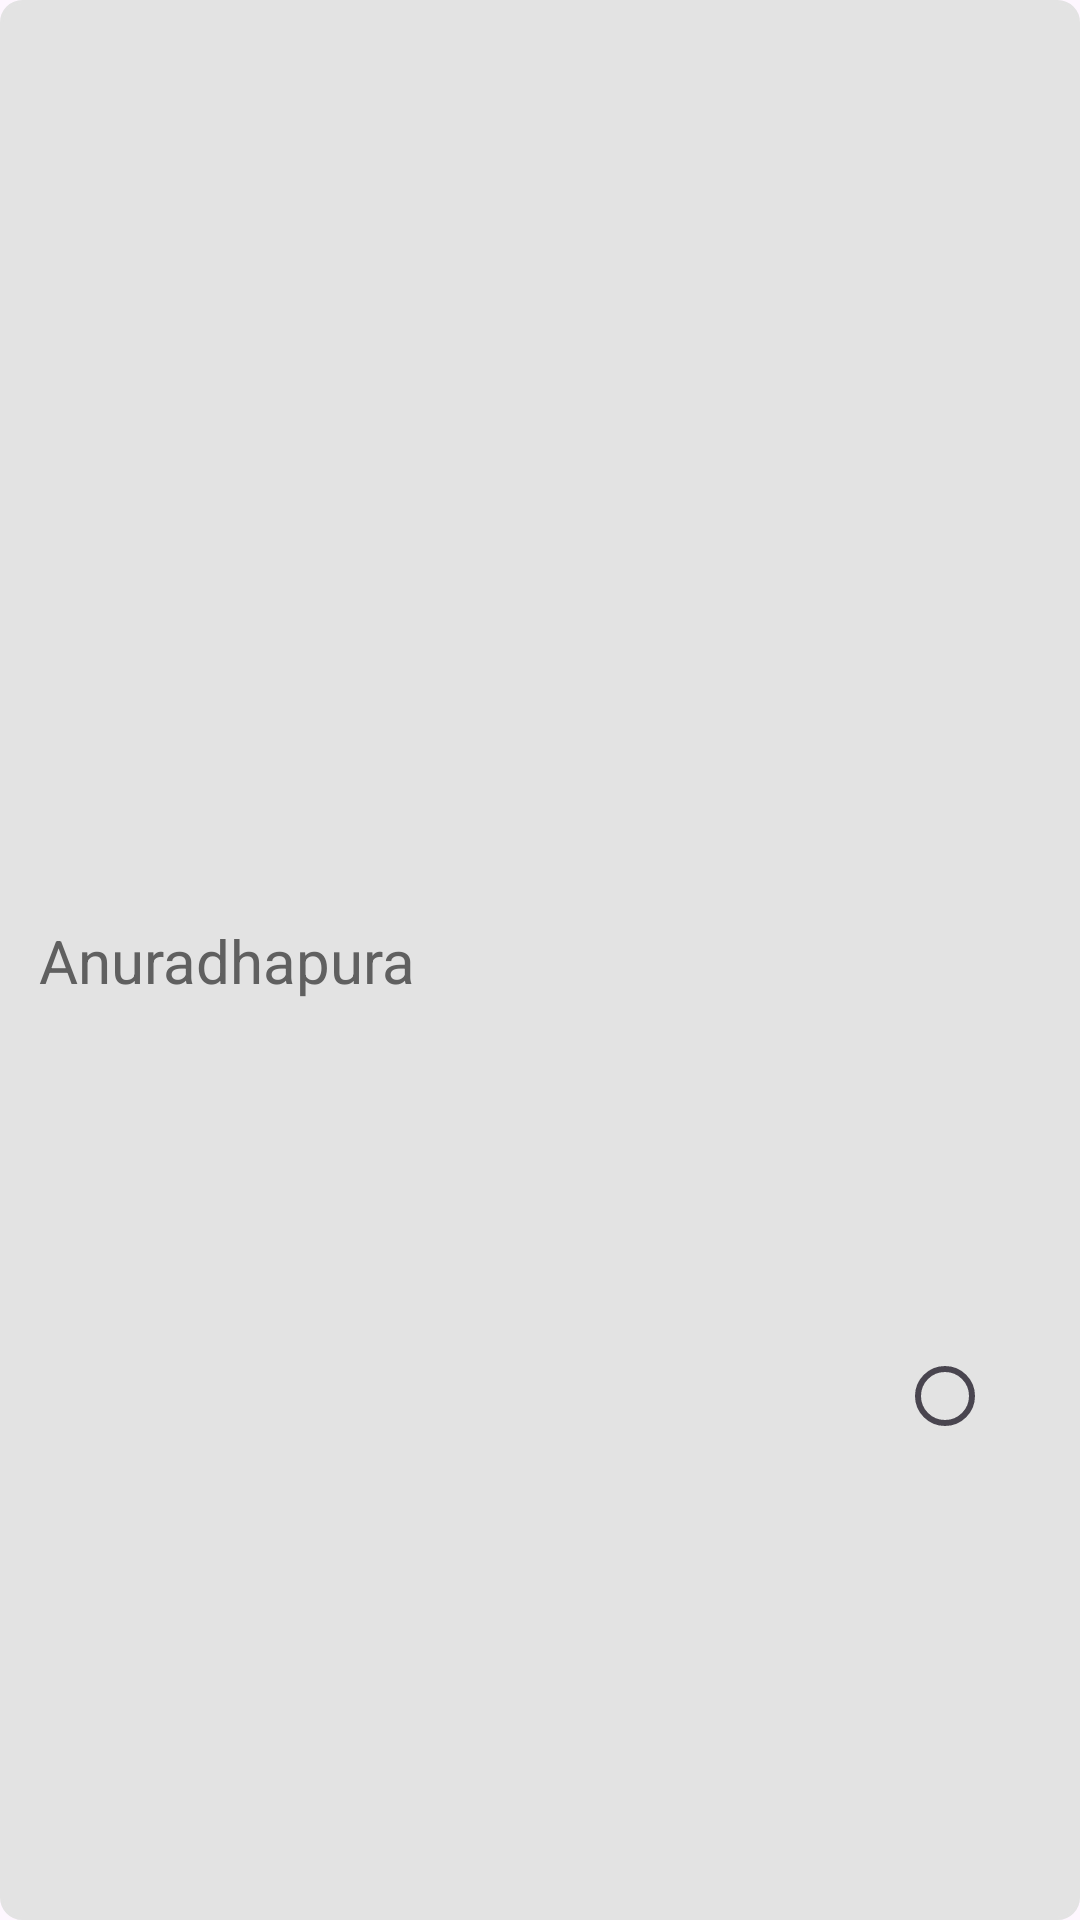

The Android layout XML behind this screen, and the referenced resources:
<!-- AndroidManifest.xml: application theme Theme.Rimberio -->
<!-- res/layout/custom_recycler_view_item.xml -->
<?xml version="1.0" encoding="utf-8"?>
<androidx.constraintlayout.widget.ConstraintLayout xmlns:android="http://schemas.android.com/apk/res/android"
    xmlns:app="http://schemas.android.com/apk/res-auto"
    xmlns:tools="http://schemas.android.com/tools"
    android:id="@+id/branchItemtLayout"
    android:layout_width="match_parent"
    android:layout_height="wrap_content"
    android:layout_marginBottom="10dp"
    android:background="@drawable/bg_splash_circle"
    android:backgroundTint="@color/bg_gray_E3E3E3">

    <TextView
        android:id="@+id/textViewBranchName"
        android:layout_width="318dp"
        android:layout_height="59dp"
        android:layout_marginStart="20dp"
        android:layout_marginEnd="16dp"
        android:foregroundGravity="center"
        android:gravity="center_vertical"
        android:paddingStart="20dp"
        android:text="Anuradhapura"
        android:textColor="@color/text_gray_606060"
        android:textSize="20sp"
        app:layout_constraintBottom_toBottomOf="parent"
        app:layout_constraintEnd_toStartOf="@+id/radioButtonBrnch"
        app:layout_constraintStart_toStartOf="parent"
        app:layout_constraintTop_toTopOf="parent" />

    <RadioButton
        android:id="@+id/radioButtonBrnch"
        android:layout_width="wrap_content"
        android:layout_height="wrap_content"
        android:layout_marginEnd="13dp"
        app:layout_constraintBottom_toBottomOf="parent"
        app:layout_constraintEnd_toEndOf="parent"
        app:layout_constraintTop_toTopOf="@+id/textViewBranchName"
        android:clickable="false"
        android:focusable="false"
        />
</androidx.constraintlayout.widget.ConstraintLayout>
<!-- resources referenced by this layout -->
<resources>
  <color name="bg_gray_E3E3E3">#E3E3E3</color>
  <color name="text_gray_606060">#606060</color>
  <!-- drawable bg_splash_circle (drawable) -->
  <?xml version="1.0" encoding="utf-8"?>
  <shape xmlns:android="http://schemas.android.com/apk/res/android"
      android:shape="rectangle">
      <corners
          android:radius="7dp"
          />
      <stroke
          android:width="0.9dp"
          android:color="@color/bg_gray_E3E3E3"/>
      <size
          android:height="40dp"
          android:width="40dp"/>
  </shape>
  <style name="Theme.Rimberio" parent="Base.Theme.Rimberio" />
  <style name="Base.Theme.Rimberio" parent="Theme.Material3.DayNight.NoActionBar">
          
           <item name="colorPrimary">@color/secondary_brown</item>
      </style>
  <color name="secondary_brown">#311E0E</color>
</resources>
